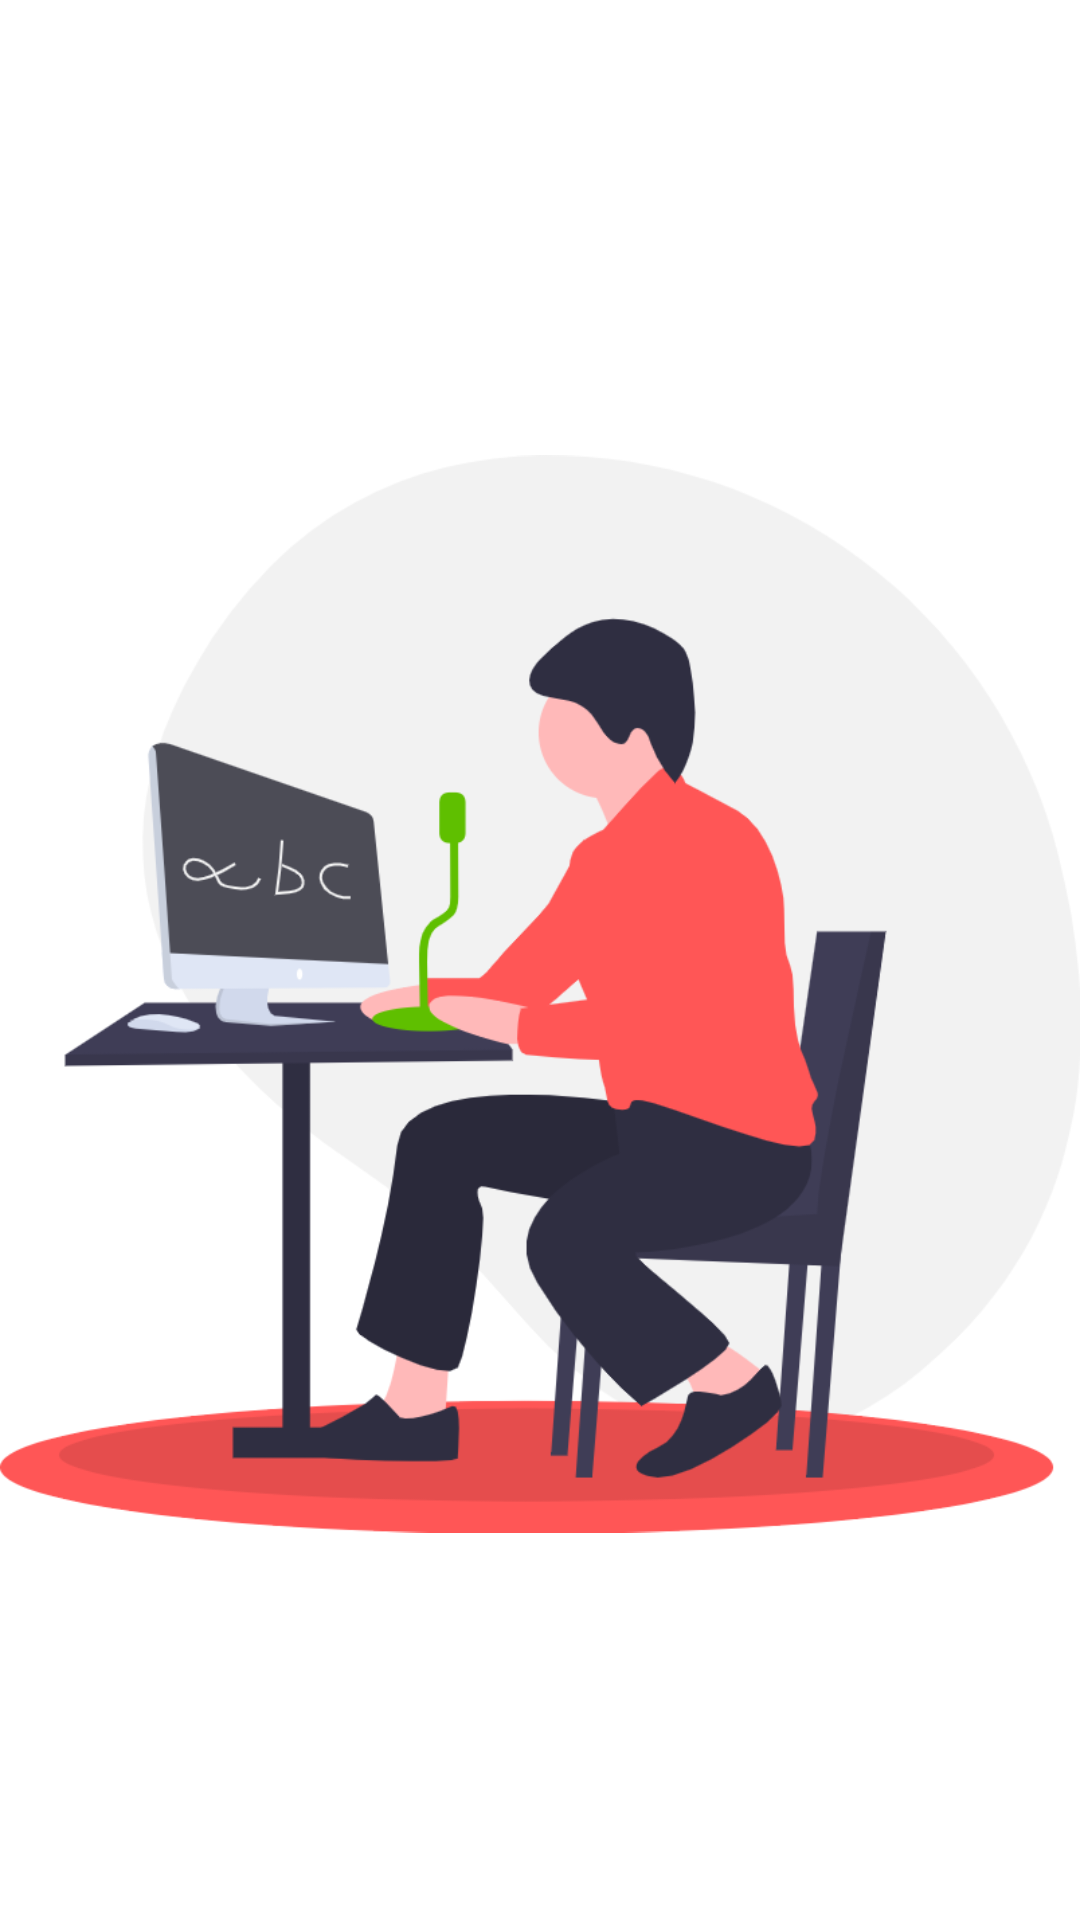

The Android layout XML behind this screen, and the referenced resources:
<!-- AndroidManifest.xml: application theme AppTheme -->
<!-- res/layout/fragment_record.xml -->
<?xml version="1.0" encoding="utf-8"?>
<androidx.constraintlayout.widget.ConstraintLayout xmlns:android="http://schemas.android.com/apk/res/android"
    xmlns:tools="http://schemas.android.com/tools"
    android:layout_width="match_parent"
    android:layout_height="match_parent"
    xmlns:app="http://schemas.android.com/apk/res-auto"
    tools:context="com.dictateeasy.RecordFragment">
    <ImageView
        android:id="@+id/record_header_image"
        android:layout_width="wrap_content"
        android:layout_height="wrap_content"
        app:layout_constraintTop_toTopOf="parent"
        app:layout_constraintStart_toStartOf="parent"
        app:layout_constraintEnd_toEndOf="parent"
        android:src="@drawable/home_illustration"
        android:layout_marginTop="64dp"
        />

<TextView
    android:layout_width="0dp"
    android:layout_height="wrap_content"
    android:id="@+id/record_filename"
    android:text="press the mic button \n to start the recording"
    app:layout_constraintTop_toBottomOf="@+id/record_header_image"
    app:layout_constraintStart_toStartOf="parent"
    app:layout_constraintEnd_toEndOf="parent"
    android:layout_marginTop="64dp"
    android:textSize="18sp"
    android:textAlignment="center"
    android:layout_marginStart="32dp"
    android:layout_marginEnd="32dp"
    android:gravity="center_horizontal"
    android:textColor="@color/colorDarkBlue"
    />

    <Chronometer
        android:id="@+id/record_timer"
        android:layout_width="wrap_content"
        android:layout_height="wrap_content"
        android:textColor="@color/colorDarkBlue"
        android:textSize="64sp"
        app:layout_constraintTop_toBottomOf="@+id/record_filename"
        app:layout_constraintEnd_toEndOf="parent"
        app:layout_constraintStart_toStartOf="parent"

        />
    <SeekBar
        android:id="@+id/recorder_seekbar"
        android:layout_width="0dp"
        android:layout_height="wrap_content"
        android:layout_margin="32dp"
        app:layout_constraintTop_toBottomOf="@id/record_timer"
        app:layout_constraintEnd_toEndOf="parent"
        app:layout_constraintStart_toStartOf="parent"
         />
    <ImageButton
        android:id="@+id/record_btn"
        android:layout_width="wrap_content"
        android:layout_height="wrap_content"
        android:background="#00DA2E2E"
        android:src="@drawable/record_btn_stopped"
        app:layout_constraintBottom_toBottomOf="parent"
        app:layout_constraintEnd_toEndOf="parent"
        app:layout_constraintStart_toStartOf="parent"
        app:layout_constraintTop_toBottomOf="@id/recorder_seekbar"></ImageButton>

    <ImageButton
        android:id="@+id/record_list_button"
        android:layout_width="wrap_content"
        android:layout_height="wrap_content"
        android:background="#00FFFFFF"
        android:padding="16dp"
        android:src="@drawable/recorder_list_btn"
        app:layout_constraintBottom_toBottomOf="@id/record_btn"
        app:layout_constraintEnd_toEndOf="parent"
        app:layout_constraintStart_toEndOf="@id/record_btn"
        app:layout_constraintTop_toTopOf="@id/record_btn">

    </ImageButton>

    <ImageButton
        android:id="@+id/play_pause_button"
        android:layout_width="wrap_content"
        android:layout_height="wrap_content"
        android:background="#00FFFFFF"
        android:padding="16dp"
        android:src="@drawable/recorder_pause_btn_disabled"
        app:layout_constraintBottom_toBottomOf="@id/record_btn"
        app:layout_constraintEnd_toStartOf="parent"
        app:layout_constraintStart_toStartOf="@id/record_btn"
        app:layout_constraintTop_toTopOf="@id/record_btn">

    </ImageButton>
</androidx.constraintlayout.widget.ConstraintLayout>
<!-- resources referenced by this layout -->
<resources>
  <color name="colorDarkBlue">#3D4054</color>
  <!-- drawable home_illustration: png bitmap (drawable-hdpi, 87380 bytes) -->
  <!-- drawable record_btn_stopped: png bitmap (drawable-hdpi, 2073 bytes) -->
  <style name="AppTheme" parent="Theme.MaterialComponents.Light.NoActionBar">
          
          <item name="colorPrimary">@color/colorPrimary</item>
          <item name="colorPrimaryDark">@color/colorPrimaryDark</item>
          <item name="colorAccent">@color/colorAccent</item>
      </style>
  <color name="colorPrimary">#dc243c</color>
  <color name="colorPrimaryDark">#c41044</color>
  <color name="colorAccent">#FF6584</color>
</resources>
